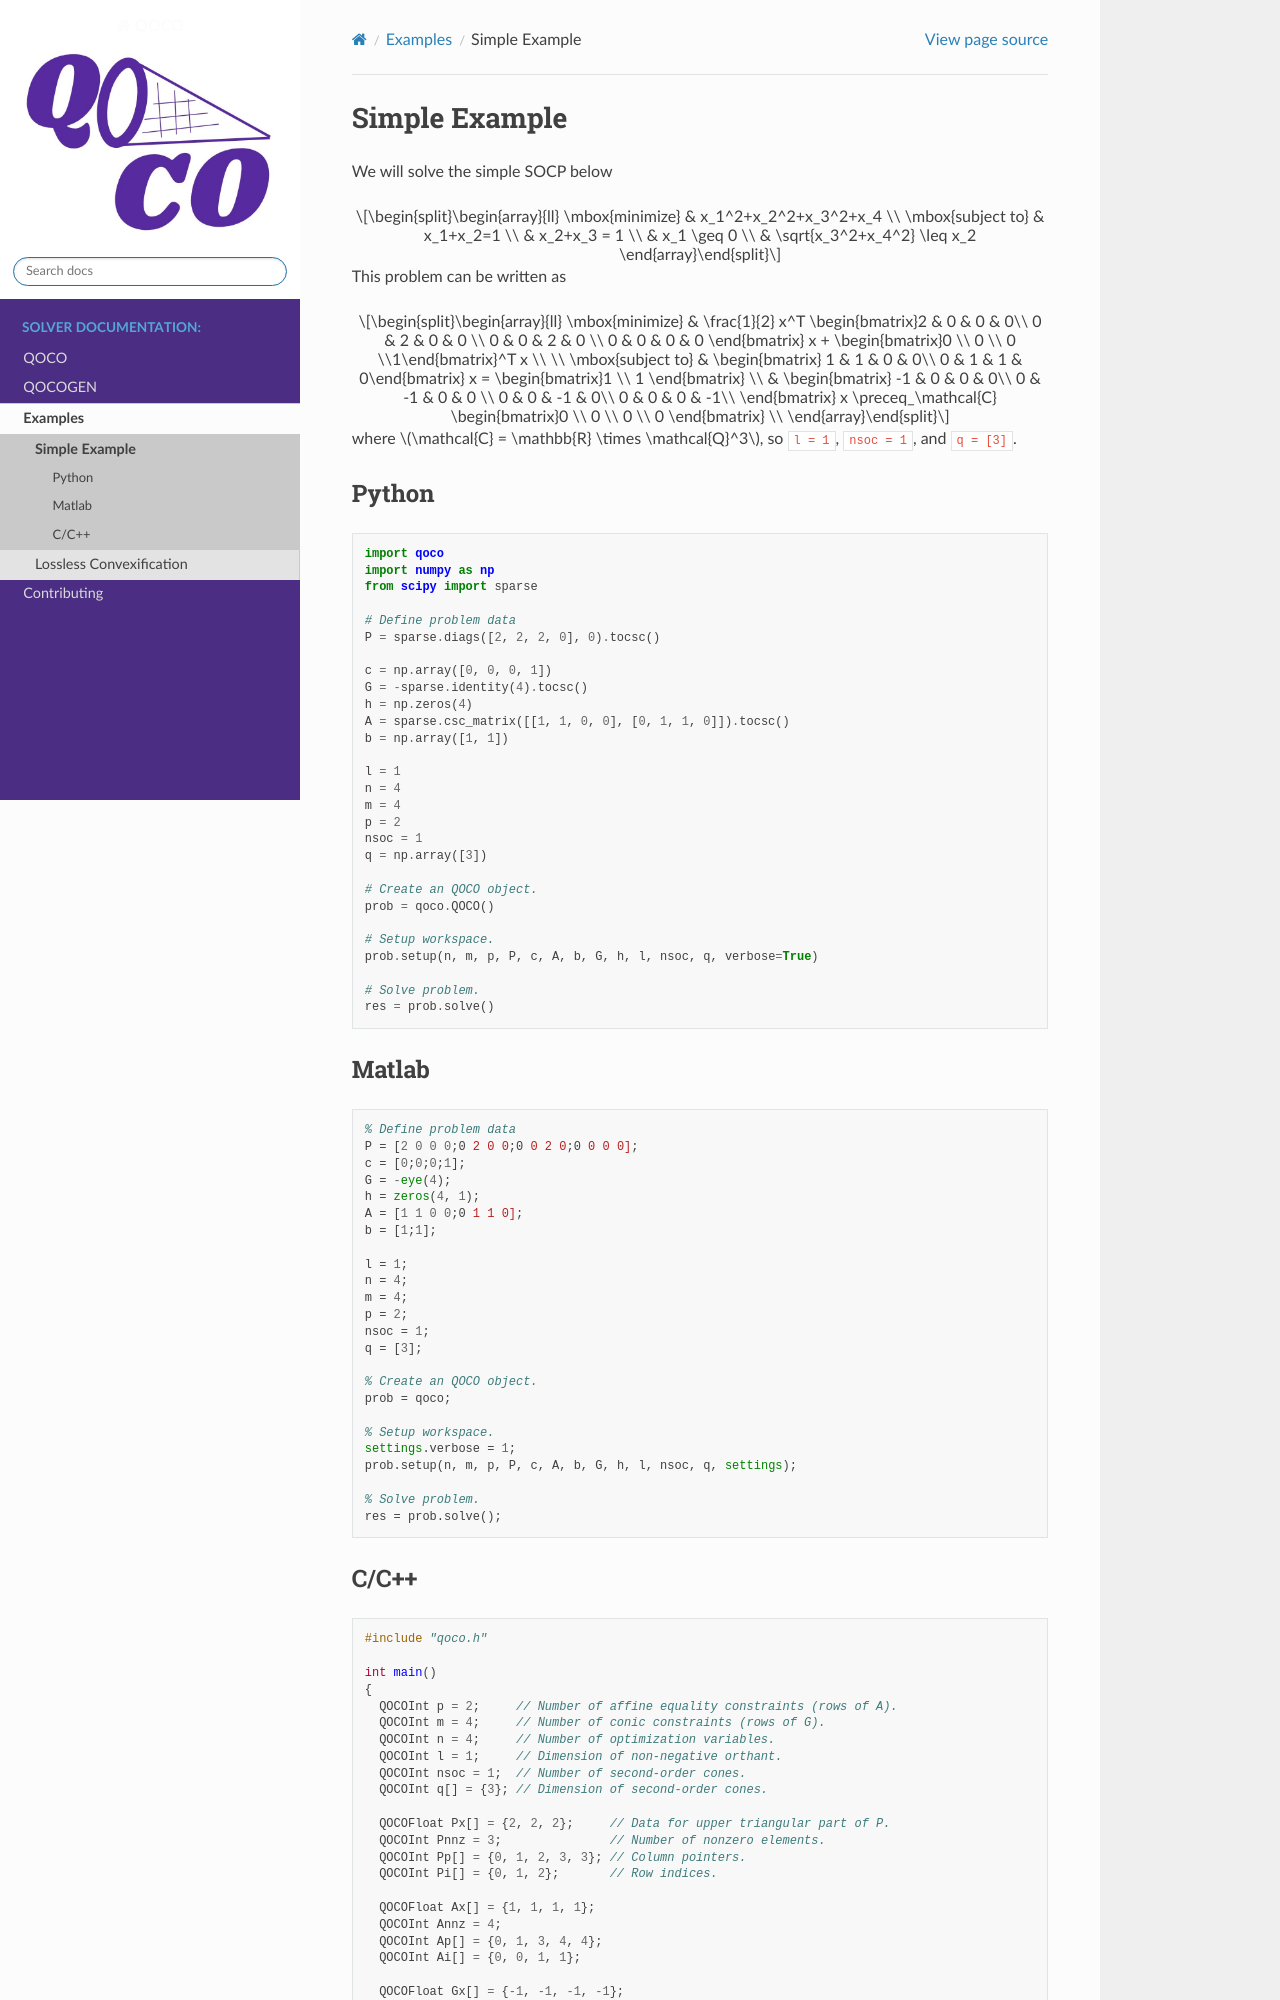

repository: qoco-org/qoco · page: examples/simple_example.html · generator: sphinx

.. _simple_example:

Simple Example
==============

We will solve the simple SOCP below

.. math::
  \begin{array}{ll}
    \mbox{minimize} & x_1^2+x_2^2+x_3^2+x_4 \\
    \mbox{subject to} & x_1+x_2=1 \\
    & x_2+x_3 = 1 \\
    & x_1 \geq 0 \\
    & \sqrt{x_3^2+x_4^2} \leq x_2
  \end{array}

This problem can be written as

.. math::
  \begin{array}{ll}
    \mbox{minimize} & \frac{1}{2} x^T \begin{bmatrix}2 & 0 & 0 & 0\\ 0 & 2 & 0 & 0 \\  0 & 0 & 2 & 0 \\  0 & 0 & 0 & 0 \end{bmatrix} x + \begin{bmatrix}0 \\ 0 \\ 0 \\1\end{bmatrix}^T x \\ \\
    \mbox{subject to} & \begin{bmatrix} 1 & 1 & 0 & 0\\ 0 & 1 & 1 & 0\end{bmatrix} x =  \begin{bmatrix}1 \\ 1 \end{bmatrix} \\
    & \begin{bmatrix} -1 & 0 & 0 & 0\\ 0 & -1 & 0 & 0 \\ 0 & 0 & -1 & 0\\ 0 & 0 & 0 & -1\\ \end{bmatrix} x \preceq_\mathcal{C}  \begin{bmatrix}0 \\ 0 \\ 0 \\ 0 \end{bmatrix} \\
  \end{array}

where :math:`\mathcal{C} = \mathbb{R} \times \mathcal{Q}^3`, so :code:`l = 1`, :code:`nsoc = 1`, and :code:`q = [3]`.


Python
-----------

.. code:: python

    import qoco
    import numpy as np
    from scipy import sparse

    # Define problem data
    P = sparse.diags([2, 2, 2, 0], 0).tocsc()

    c = np.array([0, 0, 0, 1])
    G = -sparse.identity(4).tocsc()
    h = np.zeros(4)
    A = sparse.csc_matrix([[1, 1, 0, 0], [0, 1, 1, 0]]).tocsc()
    b = np.array([1, 1])

    l = 1
    n = 4
    m = 4
    p = 2
    nsoc = 1
    q = np.array([3])

    # Create an QOCO object.
    prob = qoco.QOCO()

    # Setup workspace.
    prob.setup(n, m, p, P, c, A, b, G, h, l, nsoc, q, verbose=True)

    # Solve problem.
    res = prob.solve()

Matlab
-----------

.. code:: Matlab

  % Define problem data
  P = [2 0 0 0;0 2 0 0;0 0 2 0;0 0 0 0];
  c = [0;0;0;1];
  G = -eye(4);
  h = zeros(4, 1);
  A = [1 1 0 0;0 1 1 0];
  b = [1;1];

  l = 1;
  n = 4;
  m = 4;
  p = 2;
  nsoc = 1;
  q = [3];

  % Create an QOCO object.
  prob = qoco;

  % Setup workspace.
  settings.verbose = 1;
  prob.setup(n, m, p, P, c, A, b, G, h, l, nsoc, q, settings);

  % Solve problem.
  res = prob.solve();
